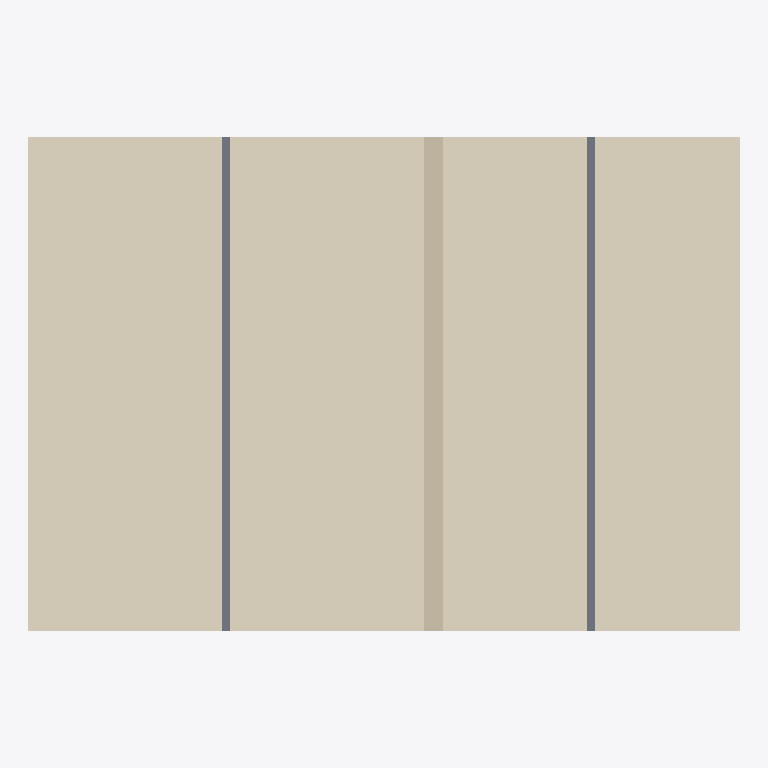
Plan cut of the same IFC building model at storey 'Level 0' (level 0.00 m, cut at 1.40 m), seen from above with north up, elements coloured by IFC class (only those large enough to see are counted): 2 coverings (cream), 1 wall (beige), 1 slab (grey). Cut surfaces are drawn darker.
Extent 7.2 m × 5.0 m × 3.5 m (x, y, z). Storeys (1): Level 0 at 0.00 m. Elements (6): 3 IfcCovering, 2 IfcSlab, 1 IfcWall.

HEADER;
FILE_DESCRIPTION(('ViewDefinition[DesignTransferView]'),'2;1');
FILE_NAME('/dev/null','2026-10-14T13:53:31+02:00',(''),(''),'IfcOpenShell 0.8.5','IfcOpenShell 0.8.5','Nobody');
FILE_SCHEMA(('IFC4'));
ENDSEC;
DATA;
#6=IFCPROJECT('1C4I8qZCjEkxrN6KwqaSJ6',#5,'Catalog — 101',$,$,$,$,(#15),#10);
#18=IFCSITE('20Ib_$xabD$AeS$VR3MWnf',#17,'Site',$,$,#29,$,$,$,$,$,$,$,$);
#20=IFCBUILDING('1U5OU2eiXB8etIG0NX4iUV',#19,'Building',$,$,#34,$,$,$,$,$,$);
#36=IFCBUILDINGSTOREY('2ZUikvabvAnPYGGoXW_nDG',#35,'Level 0',$,$,#43,$,$,$,0.0);
#167=IFCCOVERING('2ET4Kzf4TB9uiD_Iu$yvAm',#166,'Bodenaufbau',$,$,#172,#187,$,.FLOORING.);
#189=IFCCOVERING('3V1i2Ui9j4dAyhuxXUKChp',#188,'101-N-FloorCovering',$,$,#194,#209,$,.FLOORING.);
#255=IFCWALL('0vmyXHSDT3s9ErXDIGADxb',#254,'101-Partition',$,$,#260,#275,$,.PARTITIONING.);
#143=IFCSLAB('3zoDavPXPFTBbFIpAMAk02',#142,'101-FloorSlab',$,$,#150,#165,$,.FLOOR.);
ENDSEC;
